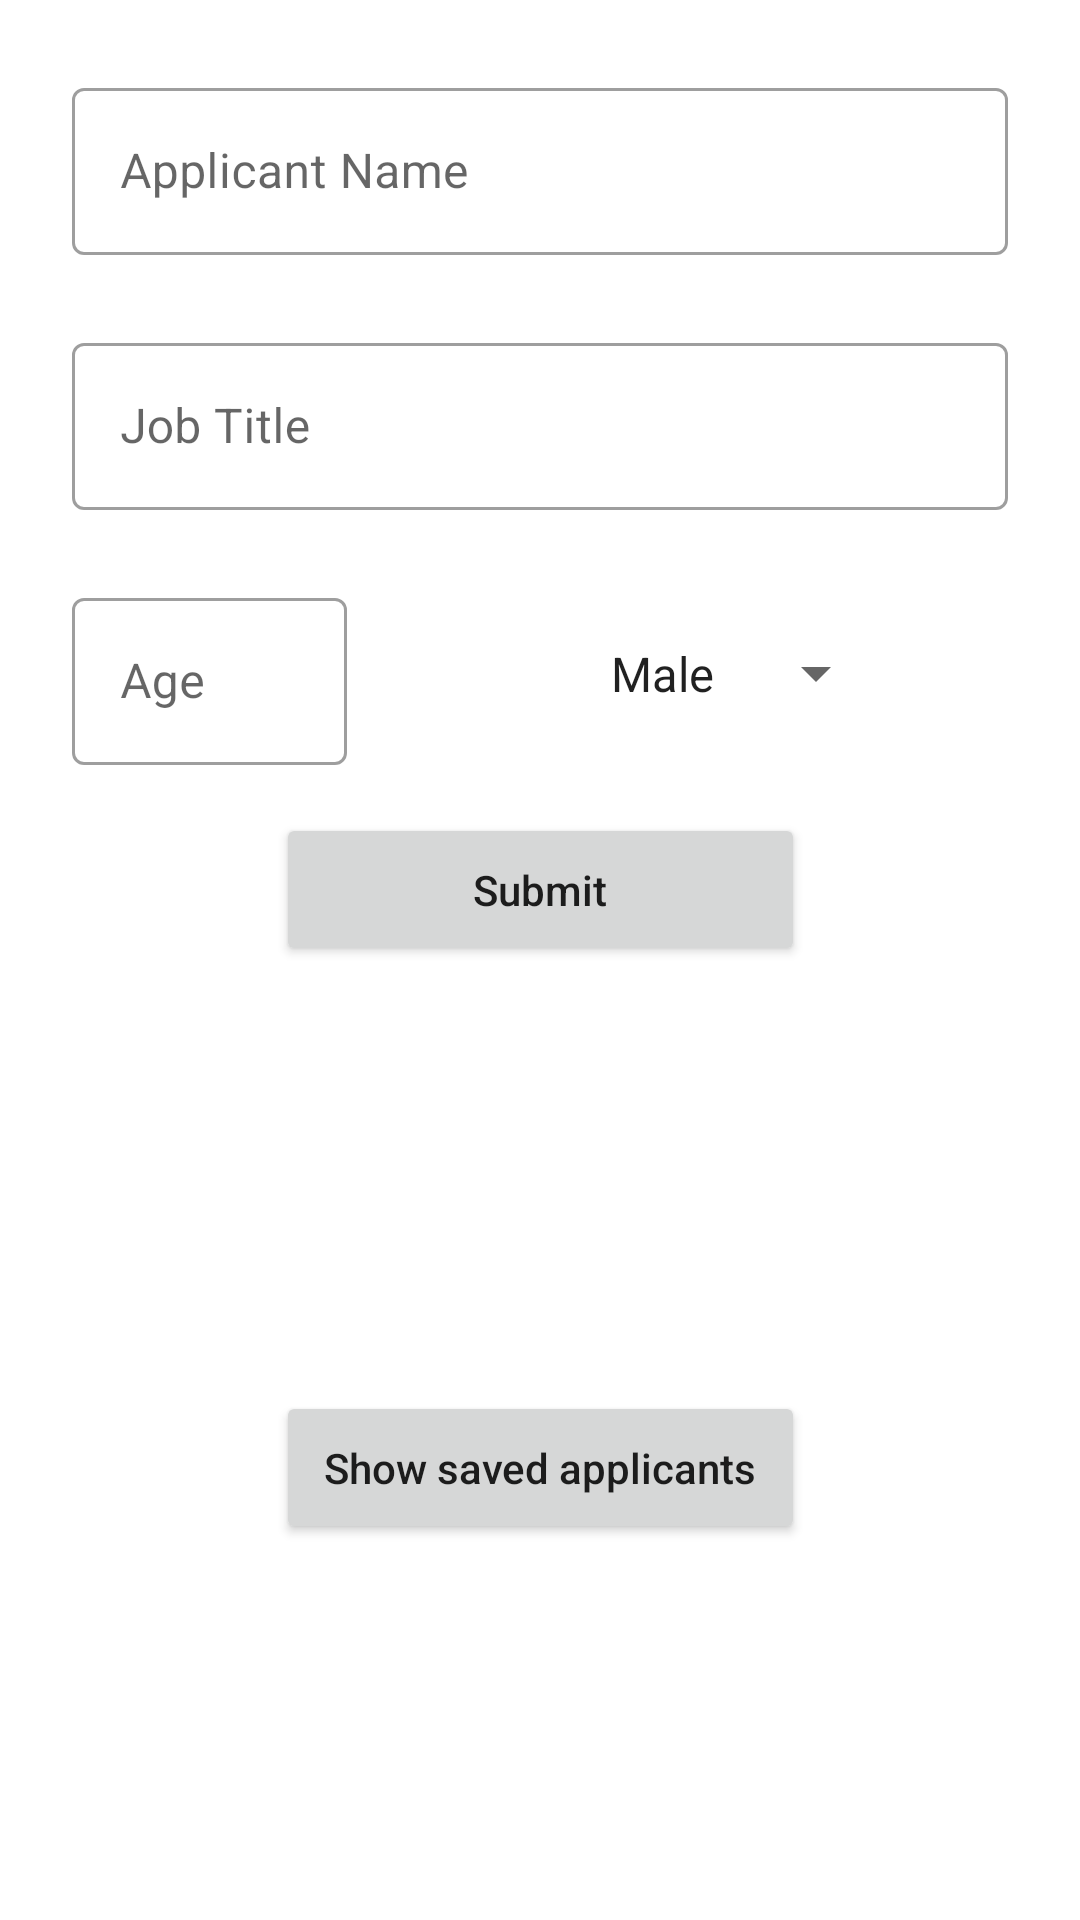

Produce the Android XML layout that renders to this screen, including the resource entries it uses.
<!-- AndroidManifest.xml: application theme Theme.MadarSoftAndroidTask -->
<!-- res/layout/activity_add_applicant_data.xml -->
<?xml version="1.0" encoding="utf-8"?>
<layout>

    <data>

        <import type="com.dev_abdallah_el_zoka.madarsoftandroidtask.view_model.AddApplicantDataViewModel" />

        <variable
            name="viewModel"
            type="com.dev_abdallah_el_zoka.madarsoftandroidtask.view_model.AddApplicantDataViewModel" />

    </data>

    <androidx.constraintlayout.widget.ConstraintLayout xmlns:android="http://schemas.android.com/apk/res/android"
        xmlns:app="http://schemas.android.com/apk/res-auto"
        xmlns:tools="http://schemas.android.com/tools"
        android:layout_width="match_parent"
        android:layout_height="match_parent"
        tools:context=".view.AddApplicantDataActivity">

        <com.google.android.material.textfield.TextInputLayout
            android:id="@+id/name_edit_text_layout"
            style="@style/Widget.MaterialComponents.TextInputLayout.OutlinedBox"
            android:layout_width="match_parent"
            android:layout_height="wrap_content"
            android:layout_marginHorizontal="24dp"
            android:layout_marginTop="24dp"
            android:hint="@string/applicant_name"
            app:endIconMode="clear_text"
            app:layout_constraintTop_toTopOf="parent">

            <com.google.android.material.textfield.TextInputEditText
                android:id="@+id/name_edit_text"
                android:layout_width="match_parent"
                android:layout_height="match_parent"
                android:inputType="text"

                />

        </com.google.android.material.textfield.TextInputLayout>

        <com.google.android.material.textfield.TextInputLayout
            android:id="@+id/job_edit_text_layout"
            style="@style/Widget.MaterialComponents.TextInputLayout.OutlinedBox"
            android:layout_width="match_parent"
            android:layout_height="wrap_content"
            android:layout_marginHorizontal="24dp"
            android:layout_marginTop="24dp"
            android:hint="@string/job_title"
            app:endIconMode="clear_text"
            app:layout_constraintTop_toBottomOf="@id/name_edit_text_layout">

            <com.google.android.material.textfield.TextInputEditText
                android:id="@+id/job_edit_text"
                android:layout_width="match_parent"
                android:layout_height="match_parent"
                android:inputType="text" />

        </com.google.android.material.textfield.TextInputLayout>

        <com.google.android.material.textfield.TextInputLayout
            android:id="@+id/age_edit_text_layout"
            style="@style/Widget.MaterialComponents.TextInputLayout.OutlinedBox"
            android:layout_width="0dp"
            android:layout_height="wrap_content"
            android:layout_marginStart="24dp"
            android:layout_marginTop="24dp"
            android:hint="@string/age"
            app:endIconMode="clear_text"
            app:layout_constraintEnd_toStartOf="@id/gender_spinner"
            app:layout_constraintStart_toStartOf="parent"
            app:layout_constraintTop_toBottomOf="@id/job_edit_text_layout">

            <com.google.android.material.textfield.TextInputEditText
                android:id="@+id/age_edit_text"
                android:layout_width="match_parent"
                android:layout_height="wrap_content"
                android:inputType="number" />
        </com.google.android.material.textfield.TextInputLayout>

        <Spinner
            android:id="@+id/gender_spinner"
            android:layout_width="wrap_content"
            android:layout_height="wrap_content"
            android:layout_marginHorizontal="64dp"
            android:layout_marginTop="24dp"
            android:entries="@array/gender_array"
            android:padding="16dp"
            app:layout_constraintBottom_toBottomOf="@id/age_edit_text_layout"
            app:layout_constraintEnd_toEndOf="parent"
            app:layout_constraintStart_toEndOf="@id/age_edit_text_layout"
            app:layout_constraintTop_toBottomOf="@id/job_edit_text_layout" />

        <Button
            android:id="@+id/submit_button"
            android:layout_width="0dp"
            android:layout_height="wrap_content"
            android:layout_marginTop="16dp"
            android:padding="16dp"
            android:text="@string/submit"
            android:textAllCaps="false"
            app:layout_constraintEnd_toEndOf="@id/show_saved_applicants_button"
            app:layout_constraintStart_toStartOf="@id/show_saved_applicants_button"
            app:layout_constraintTop_toBottomOf="@id/age_edit_text_layout" />

        <ProgressBar
            android:id="@+id/loading_progress_bar"
            android:layout_width="wrap_content"
            android:layout_height="wrap_content"
            android:elevation="16dp"
            android:indeterminateTint="#ffffff"
            android:padding="2dp"
            android:visibility="gone"
            app:layout_constraintBottom_toBottomOf="@id/submit_button"
            app:layout_constraintEnd_toEndOf="@id/submit_button"
            app:layout_constraintStart_toStartOf="@id/submit_button"
            app:layout_constraintTop_toTopOf="@id/submit_button" />

        <Button
            android:id="@+id/show_saved_applicants_button"
            android:layout_width="wrap_content"
            android:layout_height="wrap_content"
            android:layout_marginTop="16dp"
            android:onClick="@{()->viewModel.navigateToShowApplicantsDetailsActivity()}"
            android:padding="16dp"
            android:text="@string/show_saved_applicants"
            android:textAllCaps="false"
            app:layout_constraintBottom_toBottomOf="parent"
            app:layout_constraintEnd_toEndOf="parent"
            app:layout_constraintStart_toStartOf="parent"
            app:layout_constraintTop_toBottomOf="@id/submit_button" />
    </androidx.constraintlayout.widget.ConstraintLayout>
</layout>
<!-- resources referenced by this layout -->
<resources>
  <array name="gender_array">
          <item>Male</item>
          <item>Female</item>
      </array>
  <string name="age">Age</string>
  <string name="applicant_name">Applicant Name</string>
  <string name="job_title">Job Title</string>
  <string name="show_saved_applicants">Show saved applicants</string>
  <string name="submit">Submit</string>
  <style name="Theme.MadarSoftAndroidTask" parent="Theme.MaterialComponents.DayNight.DarkActionBar">
          
          <item name="colorPrimary">@color/purple_500</item>
          <item name="colorPrimaryVariant">@color/purple_700</item>
          <item name="colorOnPrimary">@color/white</item>
          
          <item name="colorSecondary">@color/teal_200</item>
          <item name="colorSecondaryVariant">@color/teal_700</item>
          <item name="colorOnSecondary">@color/black</item>
          
          <item name="android:statusBarColor" tools:targetApi="l">?attr/colorPrimaryVariant</item>
          
      </style>
  <!-- not gathered from this repository: default colours our renderer supplied (Android Studio template values) -->
  <color name="purple_500">#FF6200EE</color>
  <color name="purple_700">#FF3700B3</color>
  <color name="teal_200">#FF03DAC5</color>
  <color name="teal_700">#FF018786</color>
  <color name="black">#FF000000</color>
  <color name="white">#FFFFFFFF</color>
</resources>
